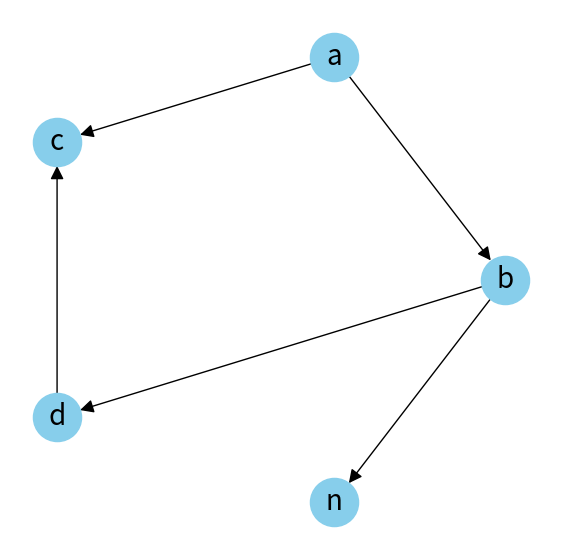

Here is the Python script that generated this plot:
from collections import deque
import heapq
import numpy as np
import matplotlib.pyplot as plt
import networkx as nx

class Directed_Graph:
    def __init__(self, edges = []):
        self.edges = edges
        self.vertexes = []
        
        for edge in edges:
            self.vertexes.extend([edge[0], edge[1]])
        self.vertexes = list(set(self.vertexes))
            
        self.adjacency = {c:[] for c in self.vertexes}
        for start, end in self.edges:
            self.adjacency[start].append(end)
            
       
    def prepare(self):
        self.visited = set()
        
    def analize(self):
        pass
        
    def plot_graph(self, layout = 'c'):
        graph = nx.DiGraph(self.adjacency)
        fig, ax = plt.subplots(figsize=(7, 7))
        
        pos = nx.circular_layout(graph)
        
        nx.draw(graph, pos, ax=ax, with_labels=True, node_size=1200,\
                node_color='skyblue', font_size=20, arrows=True, arrowsize = 20)
        plt.show()
        
    def dfs_recursive_trust_me_bro(self, start):
        print(start)
        for neighbor in self.adjacency[start]:
            self.dfs_recursive_trust_me_bro(neighbor)
            
    def dfs_recursive_tour(self, start, visited):
        print(start)
        visited.add(start)
        print(visited)
        for neighbor in self.adjacency[start]:
            if neighbor not in visited:
                self.dfs_recursive_tour(neighbor, visited)
    
    def dfs_recursive(self, start, visited):
        print(start)
        visited.add(start)
        print(visited)
        for neighbor in self.adjacency[start]:
            if neighbor not in visited:
                self.dfs_recursive(neighbor, visited)
                
        visited.remove(start)
        
    def dfs_cycle_detection(self, start, visited):
        visited.add(start)
        for neighbor in self.adjacency[start]:
            if neighbor not in visited:
                if self.dfs_cycle_detection(neighbor, visited): return True
            else:
                return True
                
        visited.remove(start)
        
    def topological_sort(self, start, global_Visited, pathVisited, result):
        if self.adjacency[start] == []:
            result.append(start)
            global_Visited.add(start)
            return
            
        pathVisited.add(start)
        global_Visited.add(start)
        
        for neighbor in self.adjacency[start]:
            if neighbor not in pathVisited:
                if neighbor not in global_Visited:
                    if self.topological_sort(neighbor, global_Visited, pathVisited, result): return True
            else:
                return True
            
        pathVisited.remove(start)
        result.append(start)
        
        
            
    def print_graph(self):
        print(self.adjacency)
            
    
    
    
    
TopG1 = Directed_Graph([['a', 'b'], ['a', 'c'], ['b', 'd'], ['d', 'c'], ['b', 'n']])
#TopG1 = Directed_Graph([['a', 'b'], ['a', 'c'], ['b', 'd']])
TopG1.plot_graph()
TopG1.prepare()
#if TopG1.dfs_cycle_detection('a', set()): print("cycle")

#topSort
result = []
if TopG1.topological_sort('a', set(), set(), result): print("cycle")
print(result)

    
    

            
            
        
    

            
